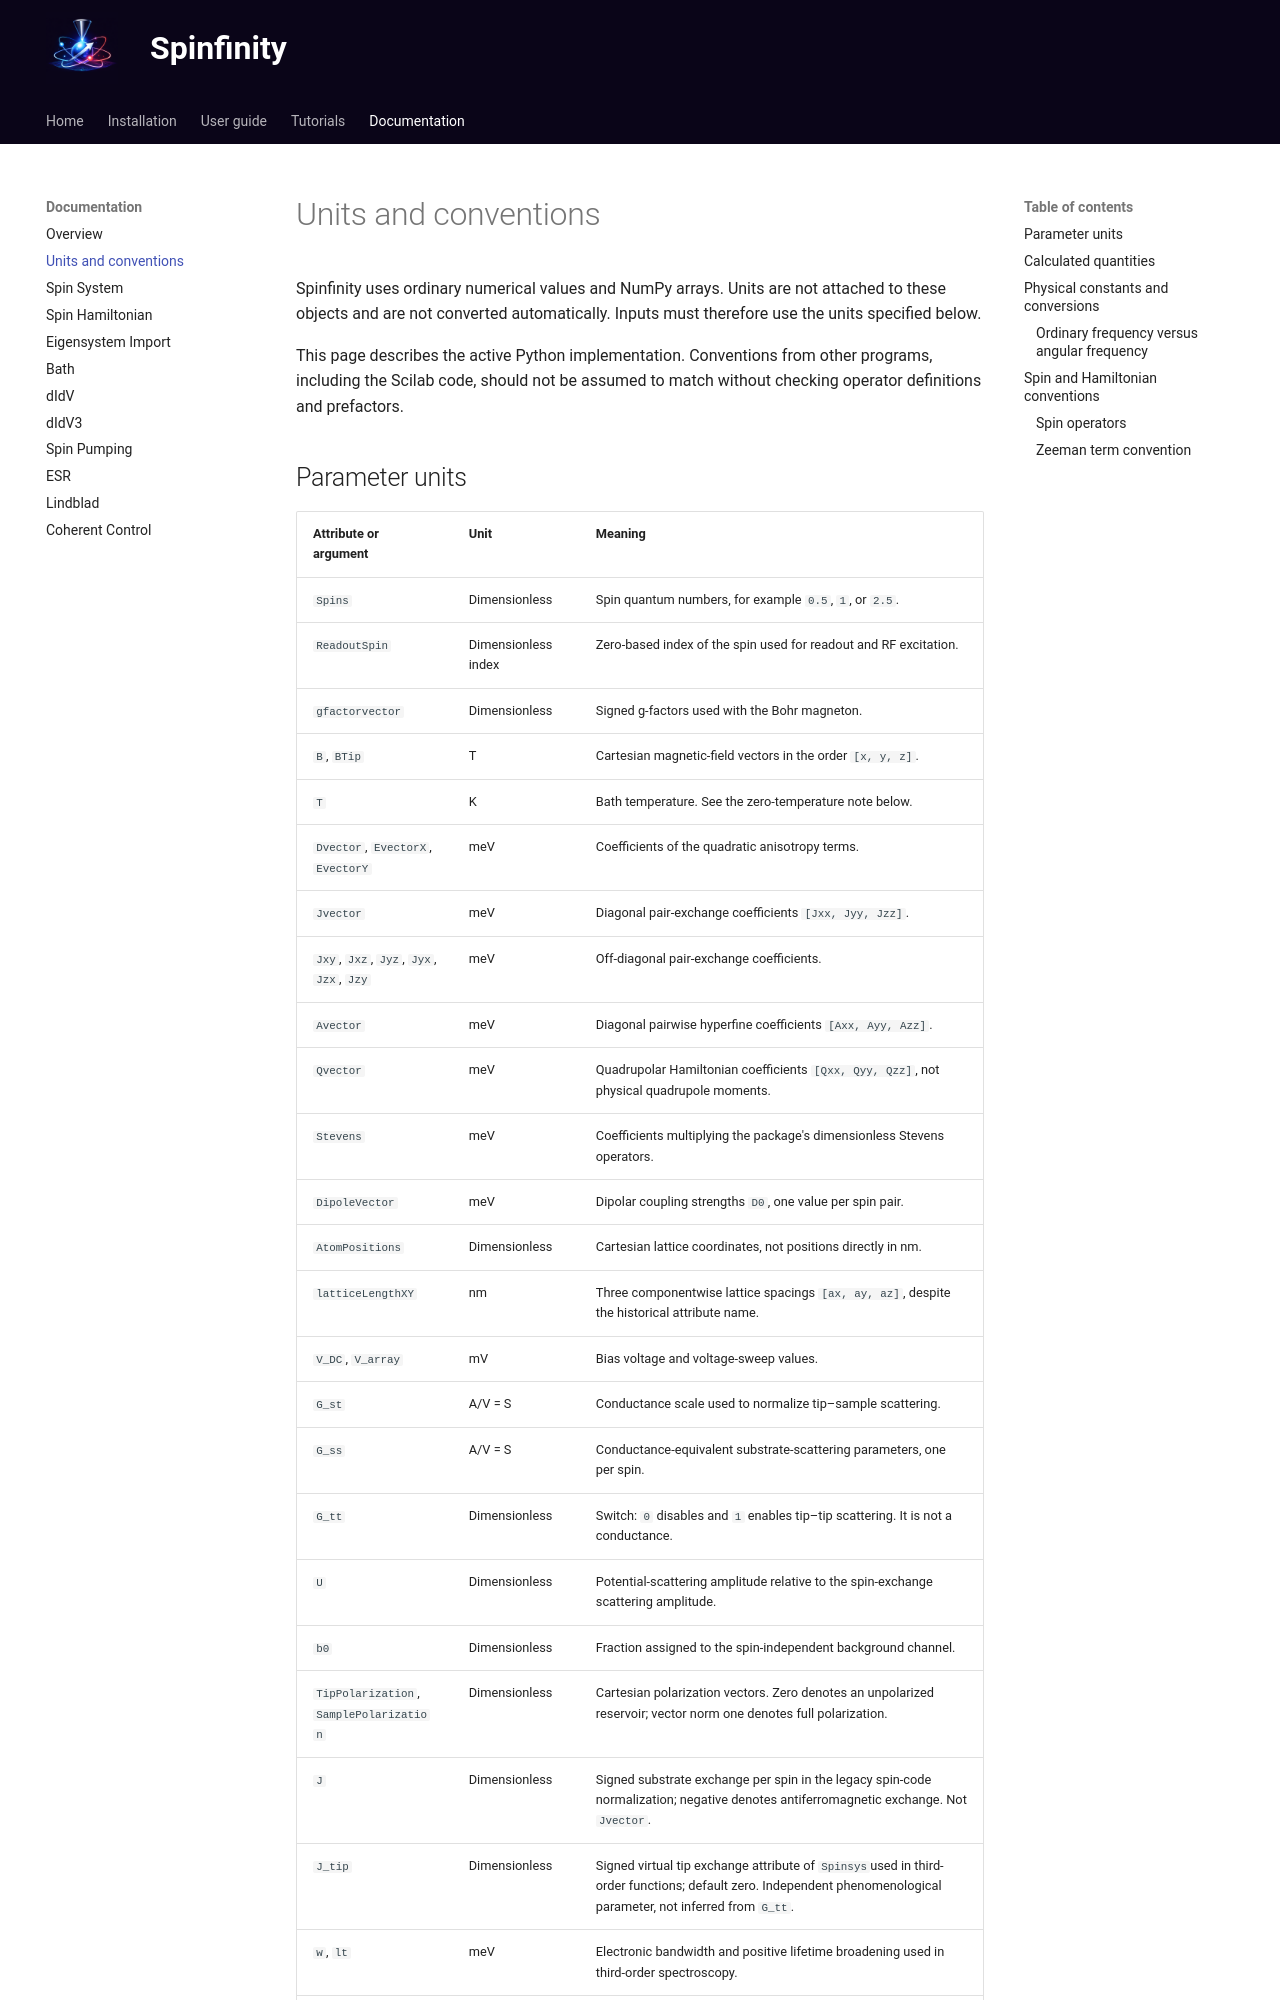

repository: WillkeLab/Spinfinity · page: units_conventions/index.html · generator: mkdocs

# Units and conventions

Spinfinity uses ordinary numerical values and NumPy arrays. Units are
not attached to these objects and are not converted automatically.
Inputs must therefore use the units specified below.

This page describes the active Python implementation. Conventions from
other programs, including the Scilab code, should not be assumed to match
without checking operator definitions and prefactors.
